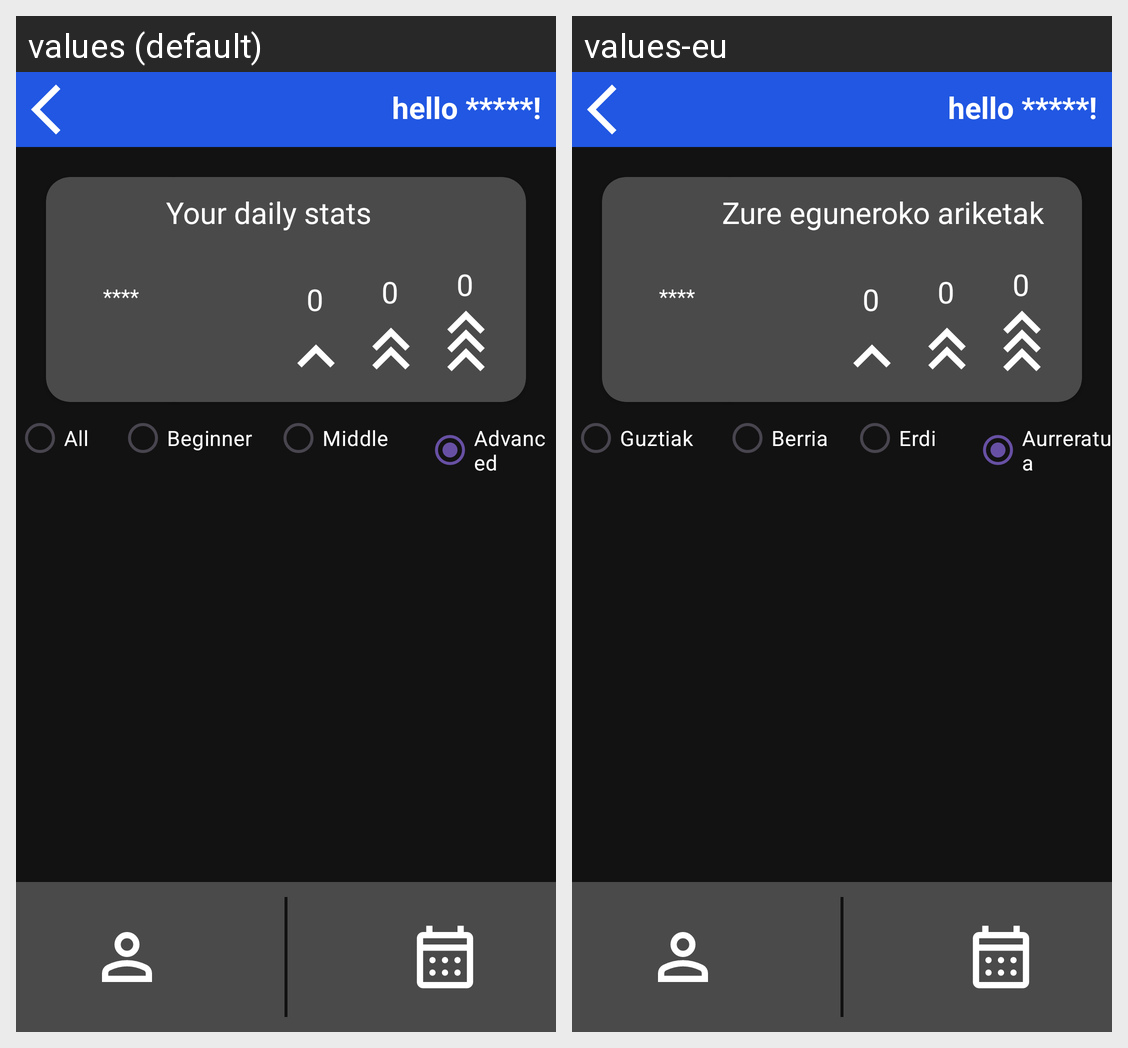

This grid shows one Android layout under two languages. Give, for every string resource on the screen, its name, the default text and each shown locale's text.
Android screen res/layout/activity_home_client.xml rendered under 2 locales, left to right: values (default), values-eu. Device: Nexus 5 (rendered at 1080×1920; each locale shown at half size, 540×960, under a caption strip naming it); theme Theme.NewGymApp.
Strings drawn on this screen, with the default value and each locale's value (text and hints the layout hard-codes, and strings that could not be matched under every locale, appear in the picture but are not listed):

your_stats
  values: Your daily stats
  values-eu: Zure eguneroko ariketak

all
  values: All
  values-eu: Guztiak

beginner
  values: Beginner
  values-eu: Berria

middle
  values: Middle
  values-eu: Erdi

advanced
  values: Advanced
  values-eu: Aurreratua
